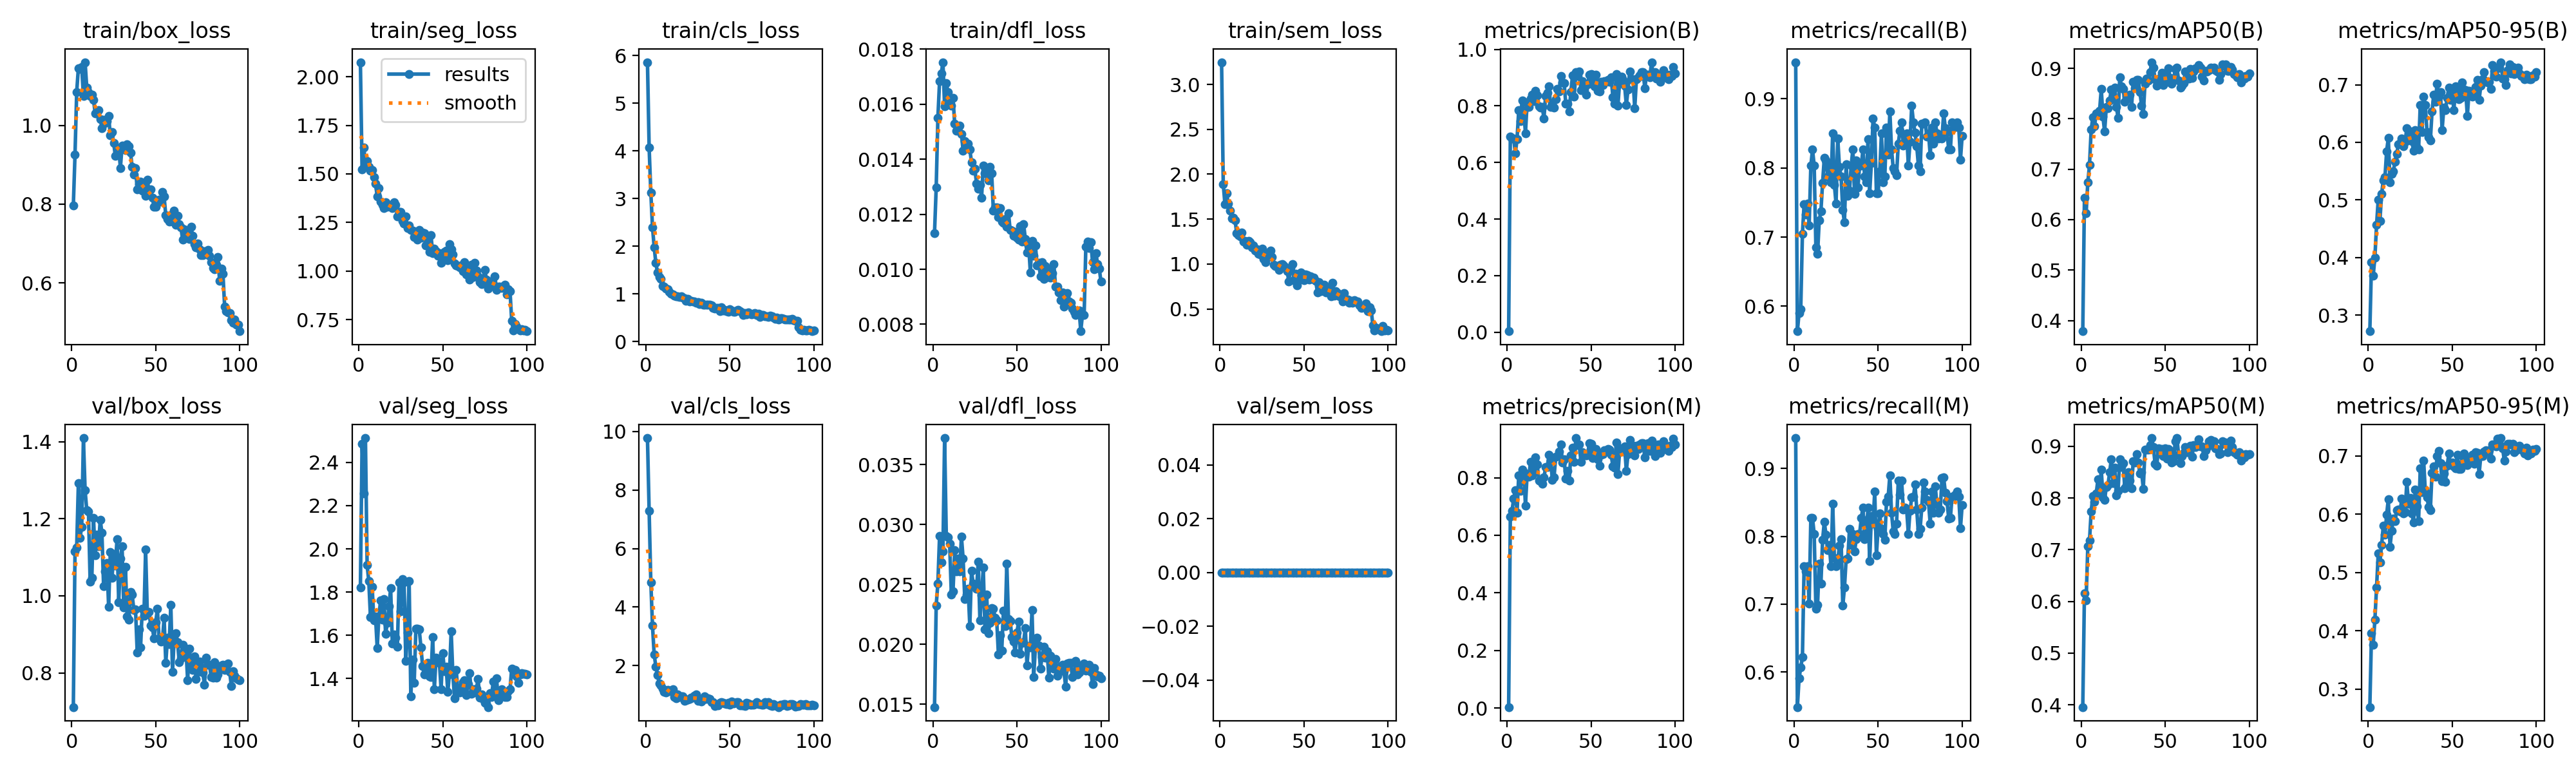

Source data for this figure (header and first rows):
epoch, time, train/box_loss, train/seg_loss, train/cls_loss, train/dfl_loss, train/sem_loss, metrics/precision(B), metrics/recall(B), metrics/mAP50(B), metrics/mAP50-95(B), metrics/precision(M), metrics/recall(M), metrics/mAP50(M), metrics/mAP50-95(M), val/box_loss, val/seg_loss, val/cls_loss, val/dfl_loss, val/sem_loss, lr/pg0, lr/pg1, lr/pg2
1, 41.7, 0.7964, 2.074, 5.86, 0.01132, 3.248, 0.00336, 0.9528, 0.3789, 0.272, 0.00333, 0.9449, 0.3956, 0.2694, 0.7112, 1.82, 9.778, 0.01476, 0, 0.0006545, 0.0006545, 0.0006545
2, 64.18, 0.9262, 1.524, 4.068, 0.01297, 1.889, 0.6912, 0.564, 0.6437, 0.392, 0.6654, 0.5481, 0.6163, 0.3962, 1.114, 2.488, 7.284, 0.02326, 0, 0.001308, 0.001308, 0.001308
3, 86.81, 1.086, 1.634, 3.126, 0.01551, 1.665, 0.6841, 0.5906, 0.6126, 0.3683, 0.6841, 0.5906, 0.6024, 0.3766, 1.126, 2.257, 4.854, 0.02509, 0, 0.001949, 0.001949, 0.001949
4, 109.6, 1.146, 1.559, 2.4, 0.01683, 1.786, 0.6838, 0.5961, 0.674, 0.3997, 0.7284, 0.6063, 0.707, 0.4187, 1.292, 2.513, 3.362, 0.02903, 0, 0.001941, 0.001941, 0.001941
5, 132.2, 1.144, 1.568, 1.982, 0.01711, 1.674, 0.6325, 0.7048, 0.7079, 0.4566, 0.7559, 0.622, 0.7174, 0.4744, 1.151, 1.924, 2.375, 0.02683, 0, 0.001921, 0.001921, 0.001921
6, 154.7, 1.148, 1.535, 1.649, 0.01753, 1.597, 0.6833, 0.7476, 0.7782, 0.5004, 0.679, 0.7559, 0.7745, 0.5332, 1.179, 1.85, 1.97, 0.02774, 0, 0.001901, 0.001901, 0.001901
7, 177.4, 1.074, 1.517, 1.444, 0.01592, 1.507, 0.7844, 0.7323, 0.8035, 0.4638, 0.8092, 0.748, 0.8045, 0.5181, 1.409, 1.682, 1.685, 0.03722, 0, 0.001881, 0.001881, 0.001881
8, 200, 1.161, 1.519, 1.354, 0.01678, 1.516, 0.7471, 0.748, 0.7851, 0.5101, 0.755, 0.7559, 0.7932, 0.5469, 1.273, 1.823, 1.38, 0.02905, 0, 0.001861, 0.001861, 0.001861
9, 222.3, 1.096, 1.483, 1.319, 0.01644, 1.49, 0.819, 0.7165, 0.8109, 0.5343, 0.8288, 0.7008, 0.8086, 0.5804, 1.222, 1.669, 1.324, 0.02894, 0, 0.001842, 0.001842, 0.001842
10, 245, 1.085, 1.45, 1.172, 0.01614, 1.343, 0.7822, 0.8032, 0.8103, 0.5395, 0.8195, 0.8268, 0.8358, 0.5647, 1.22, 1.686, 1.214, 0.02842, 0, 0.001822, 0.001822, 0.001822
11, 267.6, 1.075, 1.384, 1.15, 0.01595, 1.321, 0.7037, 0.8268, 0.8159, 0.5848, 0.7037, 0.8268, 0.8106, 0.5996, 1.037, 1.541, 1.093, 0.02417, 0, 0.001802, 0.001802, 0.001802
12, 290.1, 1.079, 1.426, 1.119, 0.01624, 1.307, 0.8125, 0.8032, 0.8591, 0.6078, 0.8125, 0.8032, 0.8551, 0.626, 1.046, 1.687, 1.072, 0.02444, 0, 0.001782, 0.001782, 0.001782
13, 312.6, 1.066, 1.358, 1.105, 0.01529, 1.354, 0.797, 0.685, 0.804, 0.5302, 0.8028, 0.6929, 0.8021, 0.5445, 1.202, 1.761, 1.176, 0.02784, 0, 0.001762, 0.001762, 0.001762
14, 335, 1.03, 1.343, 1.041, 0.01504, 1.247, 0.8267, 0.6759, 0.7745, 0.5453, 0.8554, 0.6987, 0.7962, 0.5714, 1.105, 1.671, 1.132, 0.02607, 0, 0.001743, 0.001743, 0.001743
15, 357.4, 1.032, 1.324, 1.001, 0.01515, 1.259, 0.8392, 0.7244, 0.8239, 0.5498, 0.8076, 0.7601, 0.822, 0.5931, 1.159, 1.768, 1.142, 0.02718, 0, 0.001723, 0.001723, 0.001723
16, 379.8, 1.04, 1.354, 0.994, 0.01522, 1.216, 0.8169, 0.7377, 0.8208, 0.5668, 0.8226, 0.7302, 0.8251, 0.5881, 1.129, 1.606, 1.182, 0.02611, 0, 0.001703, 0.001703, 0.001703
17, 402.4, 1.016, 1.332, 0.9603, 0.01493, 1.257, 0.8533, 0.7786, 0.8365, 0.5802, 0.8706, 0.7943, 0.8505, 0.6074, 1.198, 1.655, 0.9343, 0.02899, 0, 0.001683, 0.001683, 0.001683
18, 424.8, 0.994, 1.338, 0.9548, 0.01431, 1.242, 0.8379, 0.8143, 0.8584, 0.5962, 0.8459, 0.8213, 0.8753, 0.6085, 1.163, 1.735, 0.8912, 0.02719, 0, 0.001663, 0.001663, 0.001663
19, 447.2, 1.014, 1.332, 0.9572, 0.01467, 1.185, 0.7984, 0.8105, 0.8386, 0.599, 0.7906, 0.8027, 0.8293, 0.6049, 1.025, 1.818, 1.013, 0.02379, 0, 0.001644, 0.001644, 0.001644
20, 469.5, 1.006, 1.324, 0.9378, 0.01441, 1.206, 0.795, 0.7874, 0.8622, 0.6066, 0.787, 0.7795, 0.8587, 0.6266, 1.063, 1.562, 0.9203, 0.02415, 0, 0.001624, 0.001624, 0.001624
21, 491.9, 1.011, 1.356, 0.9574, 0.01458, 1.152, 0.7953, 0.8032, 0.8233, 0.5933, 0.7798, 0.7874, 0.8055, 0.6012, 1.086, 1.603, 0.9458, 0.02464, 0, 0.001604, 0.001604, 0.001604
22, 514.4, 1.024, 1.342, 0.919, 0.01435, 1.164, 0.7556, 0.779, 0.8022, 0.6009, 0.8003, 0.7559, 0.8138, 0.6042, 0.9711, 1.589, 0.9454, 0.02152, 0, 0.001584, 0.001584, 0.001584
23, 536.7, 0.9745, 1.282, 0.9167, 0.0139, 1.11, 0.836, 0.8504, 0.8824, 0.625, 0.8369, 0.8482, 0.8755, 0.6555, 1.114, 1.547, 0.7872, 0.02614, 0, 0.001564, 0.001564, 0.001564
24, 559.2, 0.9834, 1.303, 0.8529, 0.01358, 1.106, 0.8455, 0.7757, 0.8637, 0.6091, 0.8369, 0.7678, 0.8606, 0.6185, 1.046, 1.844, 0.8197, 0.02507, 0, 0.001545, 0.001545, 0.001545
25, 581.5, 0.9557, 1.306, 0.8972, 0.01365, 1.171, 0.8702, 0.748, 0.8596, 0.6188, 0.8804, 0.7559, 0.8672, 0.6283, 1.108, 1.71, 0.837, 0.02492, 0, 0.001525, 0.001525, 0.001525
26, 603.9, 0.9222, 1.258, 0.8428, 0.01312, 1.056, 0.7969, 0.8425, 0.8333, 0.6018, 0.8587, 0.7638, 0.8187, 0.6018, 1.079, 1.858, 0.8539, 0.02464, 0, 0.001505, 0.001505, 0.001505
27, 626.3, 0.9273, 1.244, 0.8509, 0.01293, 1.02, 0.8092, 0.8017, 0.844, 0.5856, 0.7934, 0.7862, 0.8253, 0.5861, 1.147, 1.844, 0.9147, 0.02689, 0, 0.001485, 0.001485, 0.001485
28, 648.7, 0.9429, 1.282, 0.8488, 0.01307, 1.109, 0.7937, 0.7874, 0.8435, 0.6213, 0.8022, 0.7953, 0.8502, 0.642, 0.9827, 1.479, 0.9023, 0.02199, 0, 0.001465, 0.001465, 0.001465
29, 671.1, 0.892, 1.221, 0.8378, 0.01261, 1.123, 0.8243, 0.7388, 0.8483, 0.5912, 0.872, 0.6975, 0.8344, 0.6134, 1.097, 1.613, 0.9823, 0.02411, 0, 0.001446, 0.001446, 0.001446
30, 693.4, 0.9494, 1.236, 0.8176, 0.01378, 1.15, 0.8593, 0.7211, 0.8229, 0.5878, 0.8761, 0.724, 0.8187, 0.5883, 1.128, 1.85, 1.017, 0.0264, 0, 0.001426, 0.001426, 0.001426
31, 715.9, 0.9454, 1.213, 0.8268, 0.0135, 1.076, 0.8504, 0.8056, 0.8727, 0.6653, 0.8902, 0.7663, 0.8714, 0.679, 0.97, 1.316, 0.7899, 0.02126, 0, 0.001406, 0.001406, 0.001406
32, 738.3, 0.9377, 1.209, 0.7948, 0.01367, 0.9946, 0.9061, 0.7595, 0.8603, 0.6182, 0.9155, 0.7674, 0.8682, 0.6383, 1.075, 1.487, 0.8393, 0.02415, 0, 0.001386, 0.001386, 0.001386
33, 760.5, 0.953, 1.175, 0.8133, 0.01323, 0.9752, 0.8823, 0.7671, 0.8766, 0.6793, 0.853, 0.811, 0.8844, 0.6926, 0.9464, 1.378, 0.7787, 0.02093, 0, 0.001366, 0.001366, 0.001366
34, 782.8, 0.9476, 1.198, 0.7792, 0.01373, 0.9765, 0.8815, 0.8032, 0.8765, 0.6644, 0.8642, 0.7874, 0.8682, 0.6393, 0.9386, 1.63, 0.8284, 0.02178, 0, 0.001347, 0.001347, 0.001347
35, 805.2, 0.9314, 1.161, 0.7801, 0.01349, 0.9312, 0.8074, 0.8268, 0.853, 0.6179, 0.7979, 0.8032, 0.8475, 0.6287, 1.011, 1.63, 0.9457, 0.023, 0, 0.001327, 0.001327, 0.001327
36, 827.6, 0.8951, 1.212, 0.7817, 0.01213, 0.9908, 0.8081, 0.7627, 0.826, 0.6091, 0.8247, 0.7778, 0.8506, 0.6127, 1.003, 1.627, 0.8538, 0.02299, 0, 0.001307, 0.001307, 0.001307
37, 850, 0.8747, 1.171, 0.7795, 0.01226, 1.002, 0.7815, 0.811, 0.8088, 0.6033, 0.7898, 0.7953, 0.818, 0.6075, 0.9629, 1.544, 0.874, 0.02222, 0, 0.001287, 0.001287, 0.001287
38, 872.3, 0.8917, 1.198, 0.782, 0.01226, 0.9847, 0.8498, 0.7716, 0.8698, 0.6534, 0.8783, 0.8032, 0.894, 0.6714, 0.9644, 1.458, 0.8585, 0.02202, 0, 0.001267, 0.001267, 0.001267
39, 894.8, 0.8377, 1.195, 0.7572, 0.01191, 0.9637, 0.9071, 0.8032, 0.8802, 0.6832, 0.9037, 0.8032, 0.8935, 0.6819, 0.8534, 1.418, 0.7491, 0.01916, 0, 0.001248, 0.001248, 0.001248
40, 917.1, 0.8505, 1.133, 0.7059, 0.01223, 0.9195, 0.8324, 0.8032, 0.8757, 0.6708, 0.8561, 0.8268, 0.8933, 0.6647, 0.9127, 1.44, 0.7611, 0.02077, 0, 0.001228, 0.001228, 0.001228
41, 939.4, 0.8566, 1.174, 0.69, 0.01173, 0.8066, 0.9196, 0.8268, 0.8921, 0.702, 0.9377, 0.8425, 0.9022, 0.7, 0.866, 1.47, 0.6216, 0.0195, 0, 0.001208, 0.001208, 0.001208
42, 961.9, 0.8342, 1.099, 0.7085, 0.0117, 0.9595, 0.9051, 0.7874, 0.9122, 0.6793, 0.9141, 0.7953, 0.9156, 0.7085, 0.967, 1.408, 0.6652, 0.02283, 0, 0.001188, 0.001188, 0.001188
43, 984.1, 0.8442, 1.185, 0.7105, 0.01183, 0.9975, 0.9212, 0.7795, 0.9014, 0.6875, 0.9149, 0.8032, 0.8985, 0.6879, 0.9475, 1.407, 0.6452, 0.0215, 0, 0.001168, 0.001168, 0.001168
44, 1006, 0.8219, 1.092, 0.6468, 0.01154, 0.8208, 0.8559, 0.8419, 0.8788, 0.6217, 0.8559, 0.8419, 0.8666, 0.6573, 1.12, 1.591, 0.7381, 0.02672, 0, 0.001149, 0.001149, 0.001149
45, 1029, 0.8616, 1.117, 0.7252, 0.01204, 0.8942, 0.888, 0.7638, 0.8661, 0.66, 0.888, 0.7638, 0.8622, 0.67, 0.9565, 1.348, 0.7516, 0.02209, 0, 0.001129, 0.001129, 0.001129
46, 1051, 0.8348, 1.102, 0.6567, 0.01142, 0.7655, 0.8577, 0.8067, 0.8757, 0.656, 0.8827, 0.8299, 0.8964, 0.6558, 0.9587, 1.497, 0.7246, 0.02197, 0, 0.001109, 0.001109, 0.001109
47, 1074, 0.8374, 1.078, 0.6717, 0.0114, 0.8222, 0.8405, 0.8711, 0.8805, 0.677, 0.8771, 0.8189, 0.8882, 0.6835, 0.9233, 1.482, 0.7018, 0.02058, 0, 0.001089, 0.001089, 0.001089
48, 1096, 0.8166, 1.094, 0.6467, 0.01123, 0.904, 0.8757, 0.8583, 0.8907, 0.6955, 0.8837, 0.8661, 0.8954, 0.7039, 0.9177, 1.473, 0.6934, 0.02025, 0, 0.001069, 0.001069, 0.001069
49, 1119, 0.7934, 1.042, 0.6328, 0.01137, 0.8699, 0.9098, 0.7638, 0.8674, 0.6735, 0.9191, 0.7716, 0.8818, 0.6851, 0.8893, 1.35, 0.7199, 0.01932, 0, 0.00105, 0.00105, 0.00105
50, 1141, 0.7938, 1.073, 0.685, 0.01116, 0.8164, 0.9119, 0.7638, 0.8775, 0.6835, 0.9174, 0.811, 0.8956, 0.6886, 0.9311, 1.517, 0.6631, 0.02098, 0, 0.00103, 0.00103, 0.00103
51, 1163, 0.8078, 1.098, 0.6506, 0.01108, 0.8878, 0.8938, 0.7951, 0.8736, 0.656, 0.8687, 0.8334, 0.8757, 0.6822, 0.966, 1.432, 0.782, 0.02187, 0, 0.00101, 0.00101, 0.00101
52, 1186, 0.8113, 1.105, 0.6295, 0.01158, 0.8798, 0.8699, 0.8504, 0.9, 0.697, 0.8933, 0.811, 0.8945, 0.679, 0.8893, 1.455, 0.7054, 0.01922, 0, 0.0009902, 0.0009902, 0.0009902
53, 1208, 0.8073, 1.057, 0.6228, 0.011, 0.8276, 0.9106, 0.7795, 0.8806, 0.6952, 0.8992, 0.8032, 0.8907, 0.7022, 0.8804, 1.337, 0.7403, 0.02013, 0, 0.0009704, 0.0009704, 0.0009704
54, 1231, 0.8318, 1.14, 0.6598, 0.01164, 0.8639, 0.8534, 0.7874, 0.8688, 0.6748, 0.8632, 0.7952, 0.8688, 0.6783, 0.8849, 1.424, 0.7547, 0.0202, 0, 0.0009506, 0.0009506, 0.0009506
55, 1253, 0.8188, 1.111, 0.6718, 0.01111, 0.8367, 0.8501, 0.8583, 0.8786, 0.6773, 0.8419, 0.8504, 0.8713, 0.6776, 0.9423, 1.617, 0.7612, 0.02136, 0, 0.0009308, 0.0009308, 0.0009308
56, 1275, 0.7719, 1.085, 0.6407, 0.01061, 0.8503, 0.8857, 0.8189, 0.8983, 0.7043, 0.8791, 0.8583, 0.9098, 0.7009, 0.8257, 1.417, 0.6521, 0.01826, 0, 0.000911, 0.000911, 0.000911
57, 1298, 0.7624, 1.04, 0.6071, 0.01087, 0.8123, 0.8732, 0.8819, 0.9018, 0.6919, 0.882, 0.8898, 0.916, 0.7045, 0.8911, 1.308, 0.6336, 0.01987, 0, 0.0008912, 0.0008912, 0.0008912
58, 1320, 0.7553, 1.03, 0.5628, 0.00989, 0.686, 0.8872, 0.8268, 0.876, 0.6907, 0.8959, 0.8347, 0.8838, 0.6879, 0.8741, 1.44, 0.652, 0.01976, 0, 0.0008714, 0.0008714, 0.0008714
59, 1343, 0.7715, 1.025, 0.595, 0.01104, 0.7999, 0.8865, 0.7995, 0.862, 0.6452, 0.8952, 0.8074, 0.8676, 0.6839, 0.976, 1.333, 0.6084, 0.02288, 0, 0.0008516, 0.0008516, 0.0008516
60, 1365, 0.7558, 1.019, 0.5744, 0.01049, 0.6944, 0.8919, 0.7953, 0.8656, 0.6889, 0.9007, 0.8032, 0.881, 0.6903, 0.8024, 1.334, 0.7399, 0.01727, 0, 0.0008318, 0.0008318, 0.0008318
... 40 more rows
